Run: headless pygame with SDL's dummy video driver; simulated clock (each Clock.tick advances the game by its frame time, no real sleeping); random seed 0; keys injected as events and as key.get_pressed() state; mouse plan: one left click at the window centre at the start of phase 2, then a move to the lower-right quarter at the start of phase 3.
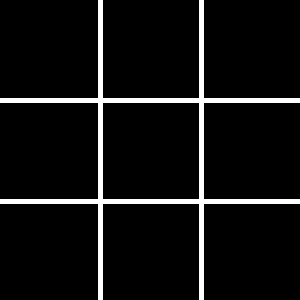
Frame 1 of 4 · flips 1–60 · no input
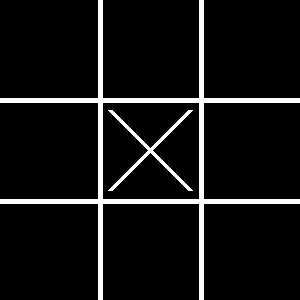
Frame 2 of 4 · flips 61–180 · clicked the window centre · tapped SPACE, RETURN · held RIGHT (→), D
Frame 3 of 4 · flips 181–300 · moved the mouse to the lower-right quarter · held DOWN (↓), S · screen unchanged from frame 2, image omitted
Frame 4 of 4 · flips 301–420 · held LEFT (←), A, UP (↑), W · screen unchanged from frame 3, image omitted

The pygame program that drew these frames:

#!/usr/bin/env python3

from pygame.locals import *

import pygame

pygame.init()

# Environnement de jeu

fenetre = pygame.display.set_mode((300, 300))

police = pygame.font.match_font('Arial')
texte = pygame.font.Font(police, 20)

# Création des surfaces utilisées

ligne_hztl = pygame.Surface((300, 5))
ligne_vtl = pygame.transform.rotate(ligne_hztl, 90)

ligne_hztl.fill((255, 255, 255))
ligne_vtl.fill((255, 255, 255))

# Création de la grille de jeu

grille = []
for i in range(0, 3):
    grille.append([])
    for j in range(0, 3):
        grille[i].append(0)


# Fonctions

def affichage():
    for i in [98, 199]:
        fenetre.blit(ligne_hztl, (0, i))
        fenetre.blit(ligne_vtl, (i, 0))

    pygame.display.flip()


def croix_gagnent():
    fenetre.blit(texte.render('Les croix gagnent', True, (0, 200, 0)), (75, 130))
    pygame.display.flip()
    pygame.time.delay(2000)

    return 0


def ronds_gagnent():
    fenetre.blit(texte.render('Les ronds gagnent', True, (200, 0, 0)), (75, 130))
    pygame.display.flip()
    pygame.time.delay(2000)

    return 0


# Début

affichage()

joueur = 1
continuer = 1

while continuer:
    event = pygame.event.wait()
    if event.type == QUIT:
        continuer = 0

    elif event.type == MOUSEBUTTONDOWN:
        i = event.pos[-1] // 100
        j = event.pos[0] // 100

        if grille[i][j] == 0:
            grille[i][j] = joueur

            if joueur == 1:
                pygame.draw.line(fenetre, (255, 255, 255), (j * 100 + 10, i * 100 + 10),
                                 (j * 100 + 90, i * 100 + 90), 5)
                pygame.draw.line(fenetre, (255, 255, 255), (j * 100 + 10, i * 100 + 90),
                                 (j * 100 + 90, i * 100 + 10), 5)
            else:
                pygame.draw.circle(fenetre, (255, 255, 255), (j * 100 + 50, i * 100 + 50), 40, 5)

            joueur = -joueur

        affichage()

        # On teste les lignes et les colonnes, pour savoir si un joueur a gagné ou non

        for i in range(0, 3):
            if (grille[i][0] + grille[i][1] + grille[i][2] == 3) or (
                grille[0][i] + grille[1][i] + grille[2][i] == 3):
                continuer = croix_gagnent()

            elif (grille[i][0] + grille[i][1] + grille[i][2] == -3) or (
                grille[0][i] + grille[1][i] + grille[2][i] == -3):
                continuer = ronds_gagnent()

        if (grille[0][0] + grille[1][1] + grille[2][2] == 3) or (
            grille[0][2] + grille[1][1] + grille[2][0] == 3):
            continuer = croix_gagnent()

        elif (grille[0][0] + grille[1][1] + grille[2][2] == -3) or (
            grille[0][2] + grille[1][1] + grille[2][0] == -3):
            continuer = ronds_gagnent()

        # On cherche à savoir si la grille est remplie, sans qu'aucun joueur ne gagne

        if continuer:
            grille_pleine = True

            for liste in grille:
                if 0 in liste:
                    grille_pleine = False

            if grille_pleine == True:
                fenetre.blit(texte.render('Match nul', True, (200, 200, 0)), (110, 130))
                pygame.display.flip()
                pygame.time.delay(2000)
                continuer = 0
